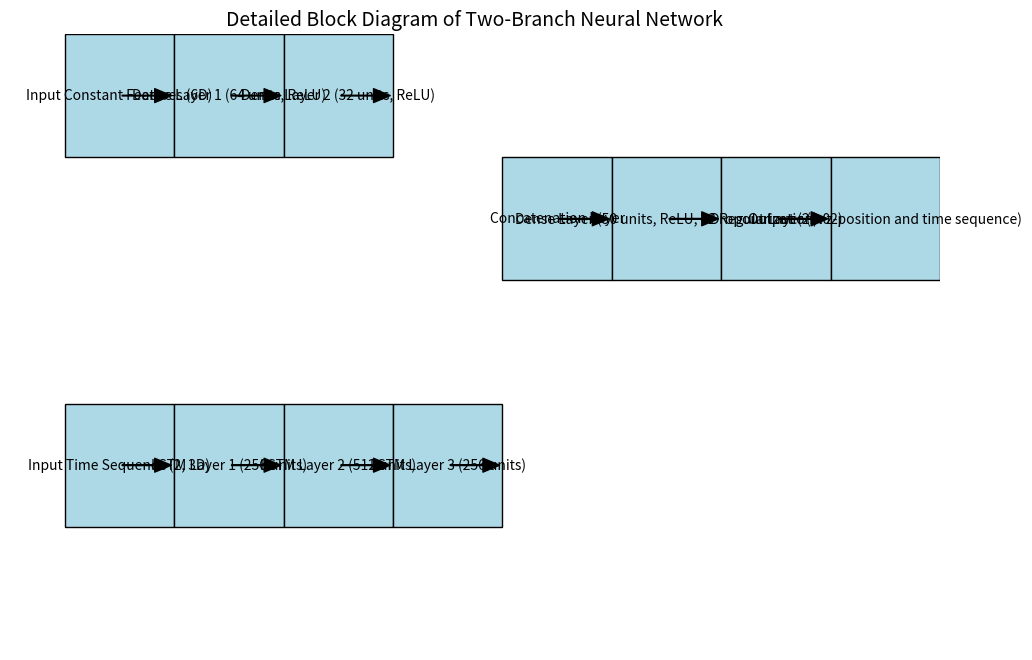

This chart was generated by the following Python code:
import matplotlib.pyplot as plt
from matplotlib.patches import Rectangle

def draw_two_branch_model_diagram():
    # Create figure and axis
    fig, ax = plt.subplots(figsize=(12, 8))

    # Define block positions
    positions = {
        "Input Constant Features (6D)": (1, 6),
        "Dense Layer 1 (64 units, ReLU)": (3, 6),
        "Dense Layer 2 (32 units, ReLU)": (5, 6),
        "Input Time Sequence (2, 3D)": (1, 3),
        "LSTM Layer 1 (256 units)": (3, 3),
        "LSTM Layer 2 (512 units)": (5, 3),
        "LSTM Layer 3 (256 units)": (7, 3),
        "Concatenation Layer": (9, 5),
        "Dense Layer (50 units, ReLU, L2 Regularization)": (11, 5),
        "Dropout Layer (0.02)": (13, 5),
        "Output (2D: z-position and time sequence)": (15, 5)
    }

    # Draw rectangles and labels for each block
    for label, (x, y) in positions.items():
        ax.add_patch(Rectangle((x, y), 2, 1, edgecolor='black', facecolor='lightblue'))
        ax.text(x + 1, y + 0.5, label, horizontalalignment='center', verticalalignment='center', fontsize=10)

    # Drawing arrows
    arrow_params = dict(facecolor='black', shrink=0.05, width=0.5, headwidth=10)
    
    # Arrows for the constant input branch
    ax.annotate("", xy=(3, 6.5), xytext=(2, 6.5), arrowprops=arrow_params)  # Input Constant Features to Dense 64
    ax.annotate("", xy=(5, 6.5), xytext=(4, 6.5), arrowprops=arrow_params)  # Dense 64 to Dense 32
    ax.annotate("", xy=(7, 6.5), xytext=(6, 6.5), arrowprops=arrow_params)  # Dense 32 to Concatenation

    # Arrows for the time-sequence input branch
    ax.annotate("", xy=(3, 3.5), xytext=(2, 3.5), arrowprops=arrow_params)  # Input Time Sequence to LSTM 256
    ax.annotate("", xy=(5, 3.5), xytext=(4, 3.5), arrowprops=arrow_params)  # LSTM 256 to LSTM 512
    ax.annotate("", xy=(7, 3.5), xytext=(6, 3.5), arrowprops=arrow_params)  # LSTM 512 to LSTM 256
    ax.annotate("", xy=(9, 3.5), xytext=(8, 3.5), arrowprops=arrow_params)  # LSTM 256 to Concatenation

    # Arrows after concatenation
    ax.annotate("", xy=(11, 5.5), xytext=(10, 5.5), arrowprops=arrow_params)  # Concatenation to Dense 50
    ax.annotate("", xy=(13, 5.5), xytext=(12, 5.5), arrowprops=arrow_params)  # Dense 50 to Dropout
    ax.annotate("", xy=(15, 5.5), xytext=(14, 5.5), arrowprops=arrow_params)  # Dropout to Output

    # Set limits and remove axes
    ax.set_xlim(0, 17)
    ax.set_ylim(2, 7)
    ax.axis('off')

    # Title
    plt.title("Detailed Block Diagram of Two-Branch Neural Network", fontsize=14)
    
    # Display the diagram
    plt.show()

# Call the function to draw the diagram
draw_two_branch_model_diagram()
